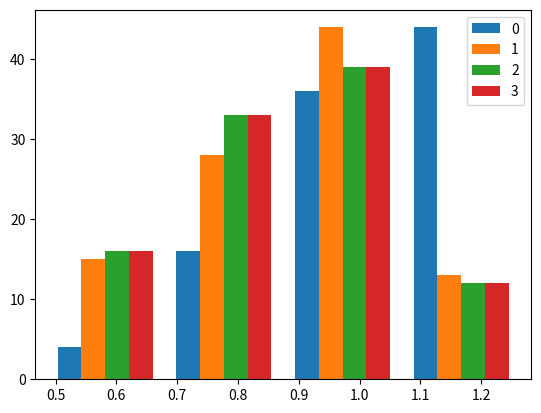

Here is the Python script that generated this plot:
# -*- coding: utf-8 -*-
"""
Created on Mon Jul 27 16:33:42 2020

[redacted]
"""

import numpy as np
   

# LETRA A           
M = np.array([[0.5,0.25,0.25],[0.25,0.50,0.25], [0.25, 0.25, 0.50]])

p0 = np.array([[0.3],[0.4], [0.3]])

M2 = M.dot(M)
M3 = M2.dot(M)

print(M3.dot(p0))


## LETRA B
a = np.random.uniform(0.00,0.25,1)
b = np.random.uniform(0.25,0.75,1)
c = np.random.uniform(0.75,1.00,1)

p0 = np.array([a,b,c])

M = np.array([[0.5,0.25,0.25],[0.25,0.50,0.25], [0.25, 0.25, 0.50]])

M2 = M.dot(M)
M3 = M2.dot(M)

print(M3.dot(p0))

# LETRA C
M = np.array([[0.5,0.25,0.25],[0.25,0.50,0.25], [0.25, 0.25, 0.50]])
M2 = M.dot(M)
M3 = M2.dot(M)

C = np.zeros((100,4))


for i in range(100):
    prob = np.random.choice([0,1,2])

    if prob == 0:
        a = np.random.uniform(0.00,0.50,1)
        b = np.random.uniform(0.50,0.75,1)
        c = np.random.uniform(0.75,1.00,1)       
        p0 = np.array([a,b,c])
    
    if prob == 1:
        a = np.random.uniform(0.00,0.25,1)
        b = np.random.uniform(0.25,0.75,1)
        c = np.random.uniform(0.75,1.00,1)        
        p0 = np.array([a,b,c])    
    
    if prob == 2:
        a = np.random.uniform(0.00,0.25,1)
        b = np.random.uniform(0.25,0.50,1)
        c = np.random.uniform(0.50,1.00,1)   
        p0 = np.array([a,b,c]) 
 
    C[i,0] = np.linalg.norm(p0)
    C[i,1] = np.linalg.norm(M.dot(p0))
    C[i,2] = np.linalg.norm(M2.dot(p0))
    C[i,3] = np.linalg.norm(M3.dot(p0))
    
## LETRA D   
import matplotlib.pyplot as plt 
plt.figure(1)
plt.hist(C, 4)
plt.legend('0123')
plt.show()






